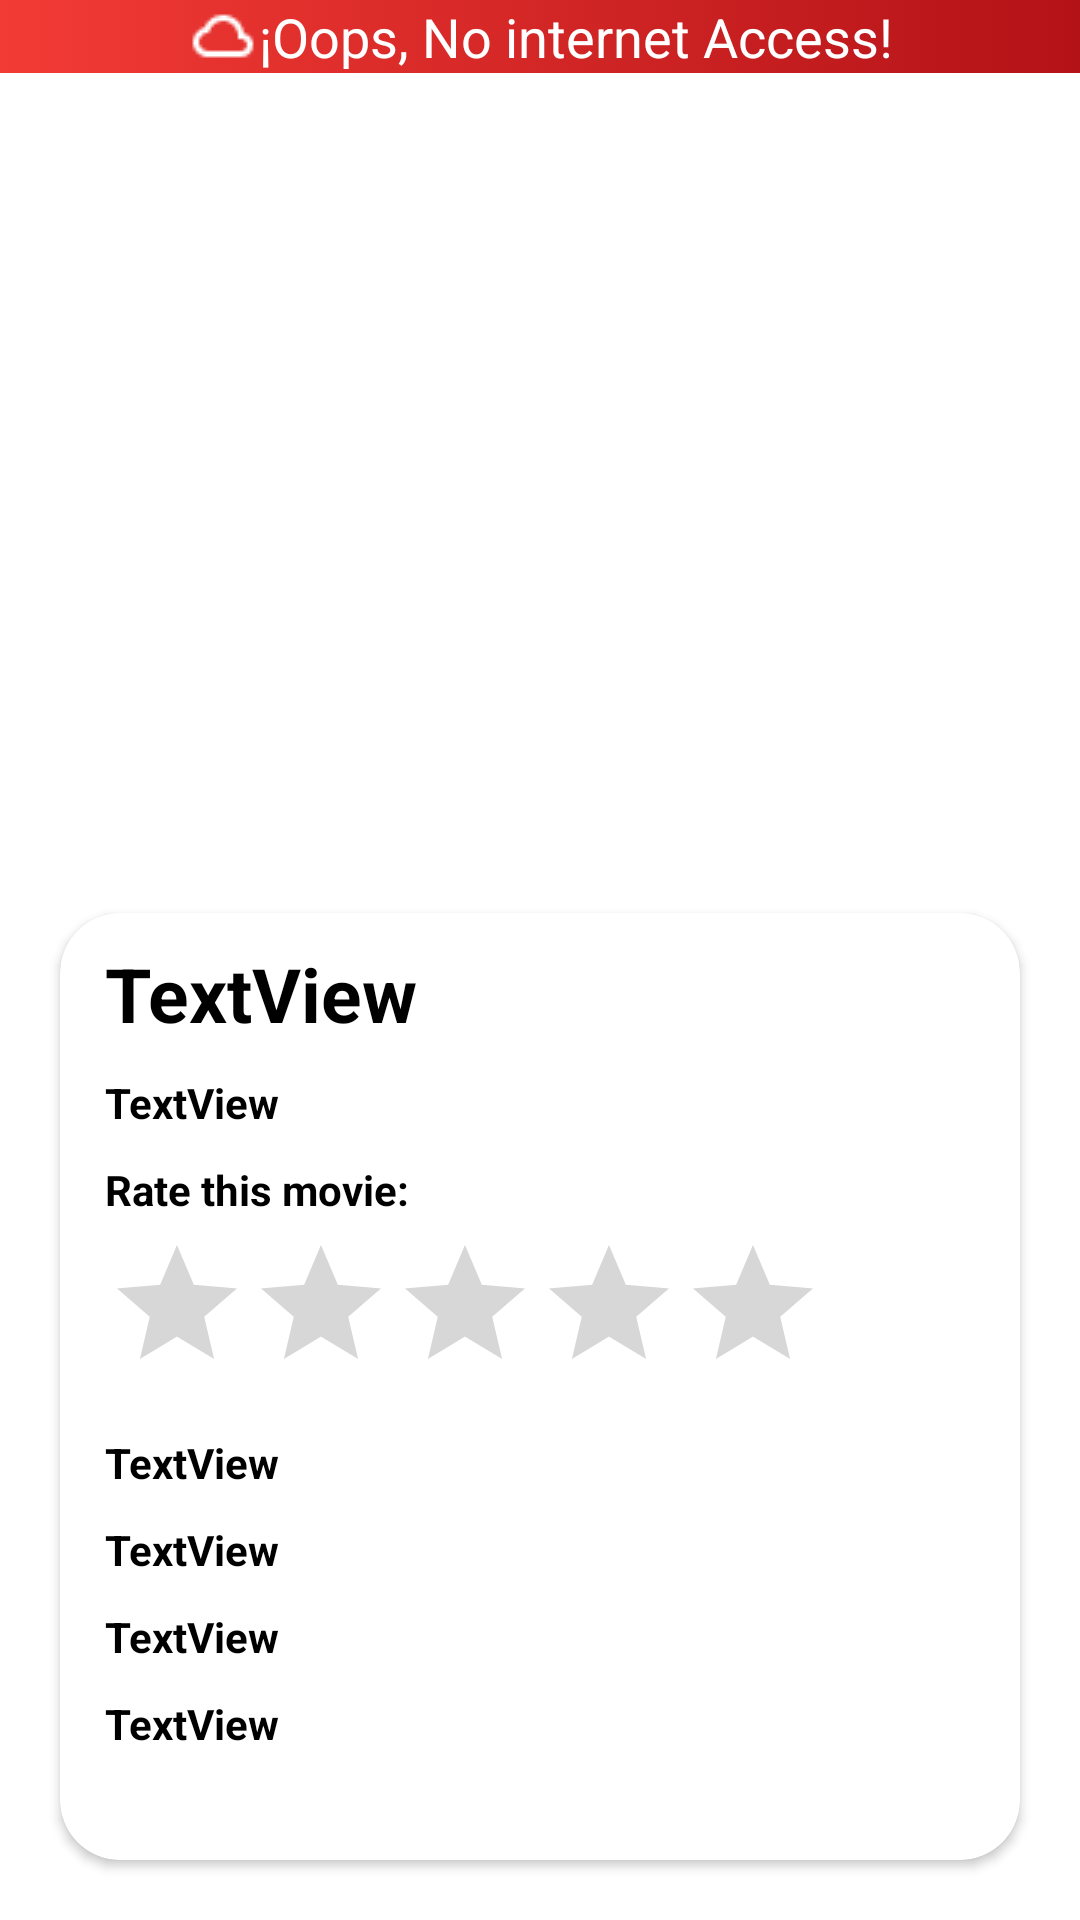

Android layout source for this screen:
<!-- AndroidManifest.xml: application theme Theme.ChallengeAndroidKotlin -->
<!-- res/layout/activity_movie_detail.xml -->
<?xml version="1.0" encoding="utf-8"?>
<LinearLayout xmlns:android="http://schemas.android.com/apk/res/android"
    xmlns:app="http://schemas.android.com/apk/res-auto"
    xmlns:tools="http://schemas.android.com/tools"
    android:layout_width="match_parent"
    android:layout_height="match_parent"
    android:orientation="vertical"
    tools:context=".MovieDetailActivity">

    <FrameLayout
        android:id="@+id/frameMsgDetail"
        android:layout_width="match_parent"
        android:layout_height="wrap_content"
        android:background="@drawable/background_red"
        android:visibility="visible">

        <TextView
            android:layout_width="wrap_content"
            android:layout_height="wrap_content"
            android:layout_gravity="center"
            android:layout_marginBottom="0dp"
            android:text="@string/msgConnection"
            android:textAlignment="center"
            android:textColor="@color/white"
            android:textSize="18sp"
            app:drawableLeftCompat="@drawable/cloudicon" />
    </FrameLayout>

    <ImageView
        android:id="@+id/imageMovieDetail"
        android:layout_width="match_parent"
        android:layout_height="300dp"
        android:layout_marginTop="0dp"
        android:contentDescription="@string/imageDetailDescription"
        android:paddingTop="0dp"
        android:scaleType="centerCrop"
        tools:ignore="ImageContrastCheck,ImageContrastCheck"
        tools:srcCompat="@tools:sample/avatars" />

    <androidx.cardview.widget.CardView
        android:layout_width="match_parent"
        android:layout_height="match_parent"
        android:layout_marginLeft="20dp"
        android:layout_marginRight="20dp"
        android:layout_marginBottom="0dp"
        android:background="@color/white"
        android:elevation="20dp"
        android:orientation="vertical"
        android:translationY="-20dp"
        app:cardCornerRadius="20dp">

        <ScrollView
            android:layout_width="match_parent"
            android:layout_height="match_parent"
            android:layout_marginLeft="15dp"
            android:layout_marginTop="10dp"
            android:layout_marginRight="15dp"
            android:layout_marginBottom="10dp"
            android:scrollbars="none">

            <LinearLayout
                android:layout_width="match_parent"
                android:layout_height="wrap_content"
                android:orientation="vertical">

                <TextView
                    android:id="@+id/titleMovieDetail"
                    android:layout_width="match_parent"
                    android:layout_height="wrap_content"
                    android:layout_marginBottom="10dp"
                    android:text="@string/text"
                    android:textColor="@color/black"
                    android:textSize="25sp"
                    android:textStyle="bold" />

                <TextView
                    android:id="@+id/descriptionMovieDetail"
                    android:layout_width="match_parent"
                    android:layout_height="wrap_content"
                    android:layout_marginBottom="10dp"
                    android:text="@string/text"
                    android:textColor="@color/black"
                    android:textStyle="bold" />

                <TextView
                    android:id="@+id/calificationText"
                    android:layout_width="match_parent"
                    android:layout_height="wrap_content"
                    android:layout_marginBottom="5dp"
                    android:text="@string/calificationText"
                    android:textColor="@color/black"
                    android:textStyle="bold" />

                <RatingBar
                    android:id="@+id/rateBar"
                    android:layout_width="244dp"
                    android:layout_height="wrap_content"
                    android:layout_marginBottom="10dp"
                    android:numStars="10"
                    android:stepSize="1"
                    tools:ignore="SpeakableTextPresentCheck,SpeakableTextPresentCheck" />

                <TextView
                    android:id="@+id/popularityMovie"
                    android:layout_width="match_parent"
                    android:layout_height="wrap_content"
                    android:layout_marginBottom="10dp"
                    android:text="@string/text"
                    android:textColor="@color/black"
                    android:textStyle="bold" />

                <TextView
                    android:id="@+id/dateMovieDetail"
                    android:layout_width="match_parent"
                    android:layout_height="wrap_content"
                    android:layout_marginBottom="10dp"
                    android:text="@string/text"
                    android:textColor="@color/black"
                    android:textStyle="bold" />

                <TextView
                    android:id="@+id/languageMovieDetail"
                    android:layout_width="match_parent"
                    android:layout_height="wrap_content"
                    android:layout_marginBottom="10dp"
                    android:text="@string/text"
                    android:textColor="@color/black"
                    android:textStyle="bold" />

                <TextView
                    android:id="@+id/genreMovieDetail"
                    android:layout_width="match_parent"
                    android:layout_height="wrap_content"
                    android:layout_marginBottom="10dp"
                    android:text="@string/text"
                    android:textColor="@color/black"
                    android:textStyle="bold" />
            </LinearLayout>
        </ScrollView>
    </androidx.cardview.widget.CardView>

</LinearLayout>
<!-- resources referenced by this layout -->
<resources>
  <color name="black">#FF000000</color>
  <color name="white">#FFFFFFFF</color>
  <!-- drawable background_red (drawable) -->
  <?xml version="1.0" encoding="utf-8"?>
  <selector xmlns:android="http://schemas.android.com/apk/res/android">
      <item>
          <shape>
              <gradient
                  android:startColor="#F33B35"
                  android:endColor="#b31217">
              </gradient>
          </shape>
      </item>
  </selector>
  <!-- drawable cloudicon: png bitmap (drawable, 615 bytes) -->
  <string name="calificationText">Rate this movie:</string>
  <string name="imageDetailDescription">No image</string>
  <string name="msgConnection">¡Oops, No internet Access!</string>
  <string name="text">TextView</string>
  <style name="Theme.ChallengeAndroidKotlin" parent="Theme.MaterialComponents.DayNight.DarkActionBar">
          
          <item name="colorPrimary">@color/purple_500</item>
          <item name="colorPrimaryVariant">@color/purple_700</item>
          <item name="colorOnPrimary">@color/white</item>
          
          <item name="colorSecondary">@color/teal_200</item>
          <item name="colorSecondaryVariant">@color/teal_700</item>
          <item name="colorOnSecondary">@color/black</item>
          
          <item name="android:statusBarColor" tools:targetApi="l">?attr/colorPrimaryVariant</item>
          
      </style>
  <color name="purple_500">#FF6200EE</color>
  <color name="purple_700">#FF3700B3</color>
  <color name="teal_200">#FF03DAC5</color>
  <color name="teal_700">#FF018786</color>
</resources>
